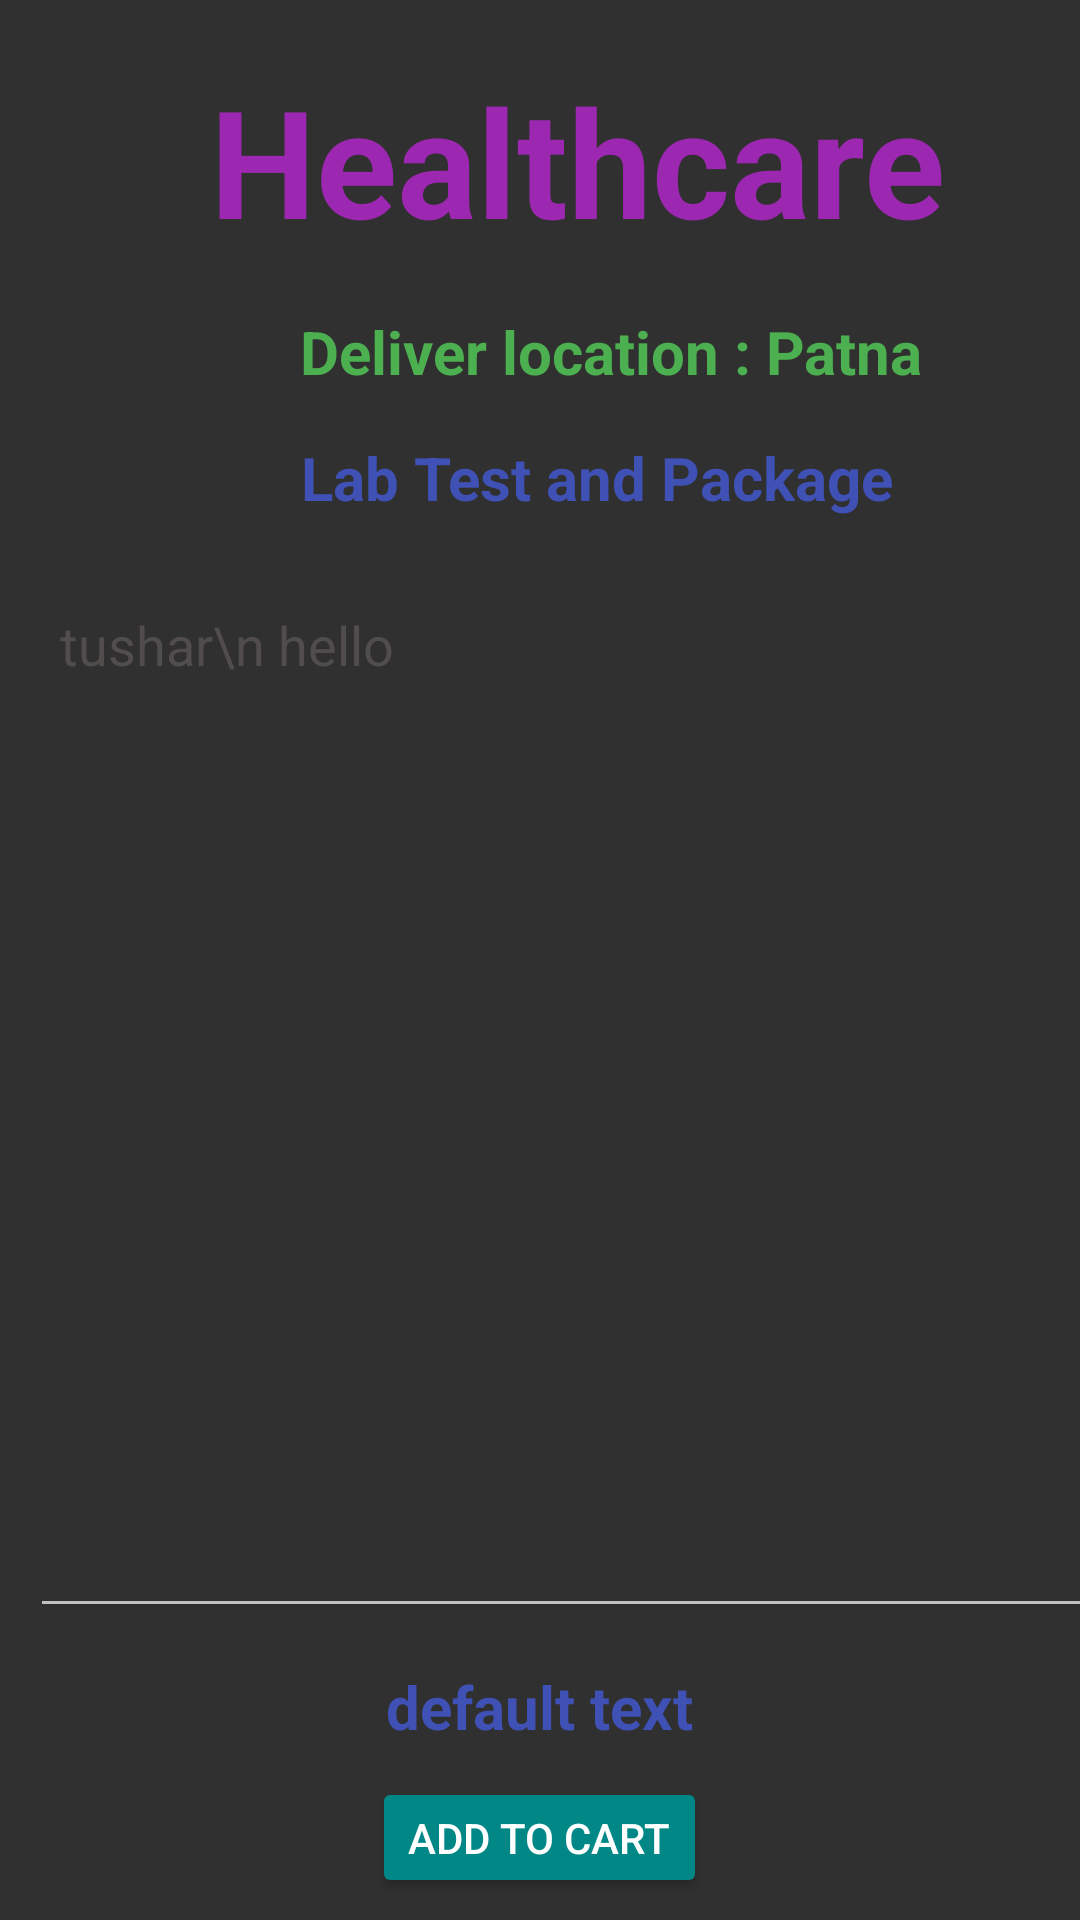

Here is an Android app screen rendered from its layout file. Give the layout XML and the strings, colors and styles it references.
<!-- AndroidManifest.xml: application theme Theme.AppCompat.NoActionBar -->
<!-- res/layout/activity_lab_test_detail.xml -->
<?xml version="1.0" encoding="utf-8"?>
<LinearLayout
    xmlns:android="http://schemas.android.com/apk/res/android"
    xmlns:app="http://schemas.android.com/apk/res-auto"
    xmlns:tools="http://schemas.android.com/tools"
    android:layout_width="match_parent"
    android:layout_height="match_parent"
    android:background="@drawable/back2"
    android:orientation="vertical"
    tools:context=".DoctorsDetailActivity">

    <TextView
        android:id="@+id/titleHome"
        android:layout_width="wrap_content"
        android:layout_height="wrap_content"
        android:textSize="50sp"
        android:textStyle="bold"
        android:textColor="#9C27B0"
        android:layout_marginLeft="70dp"
        android:layout_marginTop="20dp"
        android:text="Healthcare"/>

    <TextView
        android:id="@+id/textviewLabTesttTitle"
        android:layout_width="wrap_content"
        android:layout_height="wrap_content"
        android:text="Deliver location : Patna"
        android:textColor="#4CAF50"
        android:layout_marginLeft="100dp"
        android:layout_marginTop="17dp"
        android:gravity="center"
        android:layout_marginBottom="15dp"
        android:textStyle="bold"
        android:textSize="20sp"/>
    <TextView
        android:id="@+id/ldPackageTitle"
        android:layout_width="wrap_content"
        android:layout_height="wrap_content"
        android:text="Lab Test and Package"
        android:gravity="center"
        android:textColor="#3F51B5"
        android:layout_marginLeft="100dp"
        android:layout_marginBottom="10dp"
        android:textStyle="bold"
        android:textSize="20sp"/>

    <EditText
        android:id="@+id/lDedittextMultiLine"
        android:layout_width="395dp"
        android:layout_height="350dp"
        android:text="tushar\n hello"
        android:gravity="start|top"
        android:ems="10"
        android:textColor="@color/lightBlk"
        android:inputType="textMultiLine"
        android:padding="10dp"
        android:textSize="18sp"
        android:layout_margin="10dp">

    </EditText>


    <LinearLayout
        android:layout_width="match_parent"
        android:layout_height="wrap_content"
        android:gravity="center"
        android:orientation="vertical">

        <TextView
            android:id="@+id/lDtotalCost"
            android:layout_width="wrap_content"
            android:layout_height="wrap_content"
            android:text="default text"
            android:textColor="#3F51B5"
            android:layout_marginTop="10dp"
            android:textStyle="bold"
            android:textSize="20sp"/>
        <Button
            android:id="@+id/btnldAddCart"
            android:layout_width="wrap_content"
            android:layout_height="wrap_content"
            android:layout_gravity="center_horizontal"
            android:layout_marginTop="10dp"
            android:backgroundTint="@color/teal_700"
            android:layout_marginRight="0dp"
            android:layout_marginLeft="0dp"
            android:text="Add To Cart"/>
        <Button
            android:id="@+id/btnlDback"
            android:layout_width="wrap_content"
            android:layout_height="wrap_content"
            android:layout_gravity="center_horizontal"
            android:layout_marginTop="15dp"
            android:backgroundTint="@color/teal_700"
            android:text="back"/>

    </LinearLayout>

</LinearLayout>
<!-- resources referenced by this layout -->
<resources>
  <color name="lightBlk">#524D4D</color>
  <color name="teal_700">#FF018786</color>
</resources>
